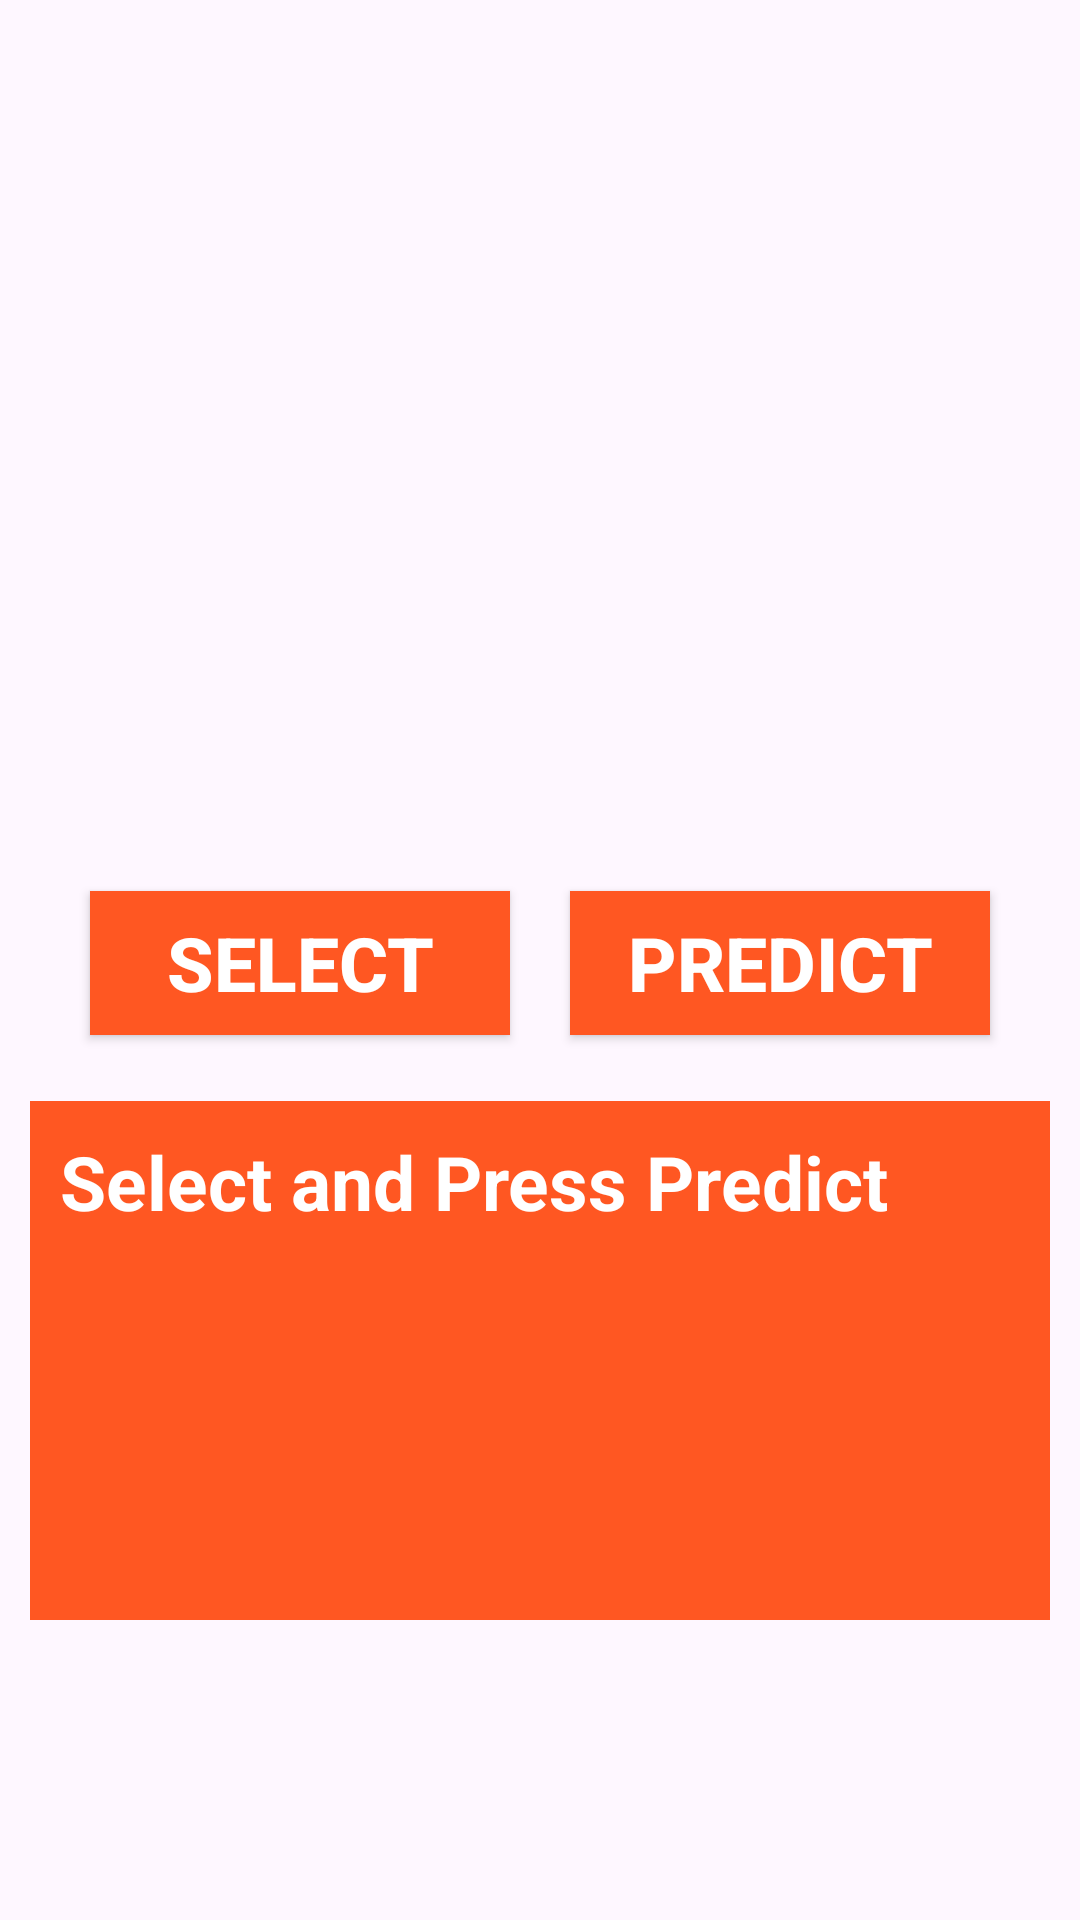

The Android layout XML behind this screen, and the referenced resources:
<!-- AndroidManifest.xml: application theme Theme.AI_project -->
<!-- res/layout/activity_breast_cancer.xml -->
<?xml version="1.0" encoding="utf-8"?>
<androidx.constraintlayout.widget.ConstraintLayout
    xmlns:android="http://schemas.android.com/apk/res/android"
    xmlns:app="http://schemas.android.com/apk/res-auto"
    xmlns:tools="http://schemas.android.com/tools"
    android:layout_width="match_parent"
    android:layout_height="match_parent"
    tools:context=".Breast_Cancer_Activity">

    <ImageView
        android:id="@+id/image_breast_cancer"
        android:layout_width="277dp"
        android:layout_height="247dp"
        android:layout_marginTop="20dp"
        app:layout_constraintEnd_toEndOf="parent"
        app:layout_constraintStart_toStartOf="parent"
        app:layout_constraintTop_toTopOf="parent"
        tools:srcCompat="@tools:sample/avatars" />

    <Button
        android:id="@+id/btn_select_breast_cancer"
        android:layout_width="140dp"
        android:layout_height="wrap_content"
        android:layout_marginStart="30dp"
        android:layout_marginTop="30dp"
        android:text="Select"
        android:textSize="25dp"
        android:textStyle="bold"
        android:background="@color/orange"
        android:textColor="@color/white"
        app:layout_constraintStart_toStartOf="parent"
        app:layout_constraintTop_toBottomOf="@+id/image_breast_cancer" />

    <Button
        android:id="@+id/btn_predict_breast_cancer"
        android:layout_width="140dp"
        android:layout_height="wrap_content"
        android:layout_marginEnd="30dp"
        android:layout_marginTop="30dp"
        android:text="Predict"
        android:textSize="25dp"
        android:textStyle="bold"
        android:background="@color/orange"
        android:textColor="@color/white"
        app:layout_constraintEnd_toEndOf="parent"
        app:layout_constraintTop_toBottomOf="@+id/image_breast_cancer" />

    <TextView
        android:id="@+id/result_breast_cancer"
        android:layout_width="match_parent"
        android:layout_height="173dp"
        android:hint="Select and Press Predict"
        android:textColorHint="@color/white"
        android:textSize="25dp"
        android:textStyle="bold"
        android:background="@color/orange"
        android:textColor="@color/white"
        android:layout_margin="10dp"
        android:padding="10dp"
        app:layout_constraintBottom_toBottomOf="parent"
        app:layout_constraintEnd_toEndOf="parent"
        app:layout_constraintStart_toStartOf="parent"
        app:layout_constraintTop_toBottomOf="@+id/image_breast_cancer" />

</androidx.constraintlayout.widget.ConstraintLayout>
<!-- resources referenced by this layout -->
<resources>
  <color name="orange">#FF5722</color>
  <color name="white">#FFFFFFFF</color>
  <style name="Theme.AI_project" parent="Base.Theme.AI_project" />
  <style name="Base.Theme.AI_project" parent="Theme.Material3.DayNight.NoActionBar">
          
          
      </style>
</resources>
